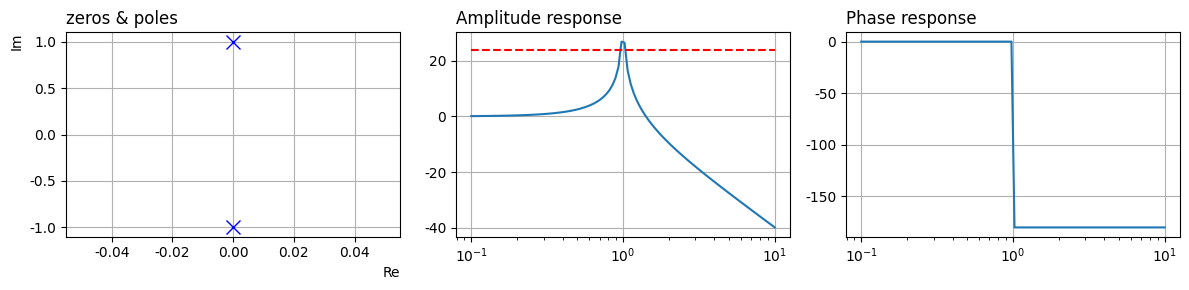

Recreate this plot in Python.
import matplotlib.pyplot as plt
import numpy as np
from scipy import signal

wn = 1
zeta = 0  # 取值范围：0 0.25 1 2
B = [1]
A = [1, 2 * zeta * wn, wn ** 2]
sys = signal.TransferFunction(B, A)
w, Hw_db, phase = sys.bode()
p = sys.poles
z = sys.zeros

'''绘图'''
plt.rcParams['font.family'] = 'serif'
plt.rcParams['font.serif'] = ['Times New Roman']
plt.figure(figsize=(12, 3))
plt.subplot(131)
plt.grid()
plt.xlabel('Re', loc='right')
plt.ylabel('Im', loc='top')
plt.plot(p.real, p.imag, marker='x', ls='None', markersize=10, color='none', markeredgecolor='b')
plt.plot(z.real, z.imag, marker='o', ls='None', markersize=10, color='none', markeredgecolor='b')
plt.title('zeros & poles', loc='left')

plt.subplot(132)
plt.grid()
plt.semilogx(w, Hw_db)
plt.semilogx(w, (np.max(Hw_db - 3)) * np.ones_like(w), 'r--')
plt.title('Amplitude response', loc='left')

plt.subplot(133)
plt.grid()
plt.title('Phase response', loc='left')
plt.semilogx(w, phase)

plt.tight_layout()
plt.show()
